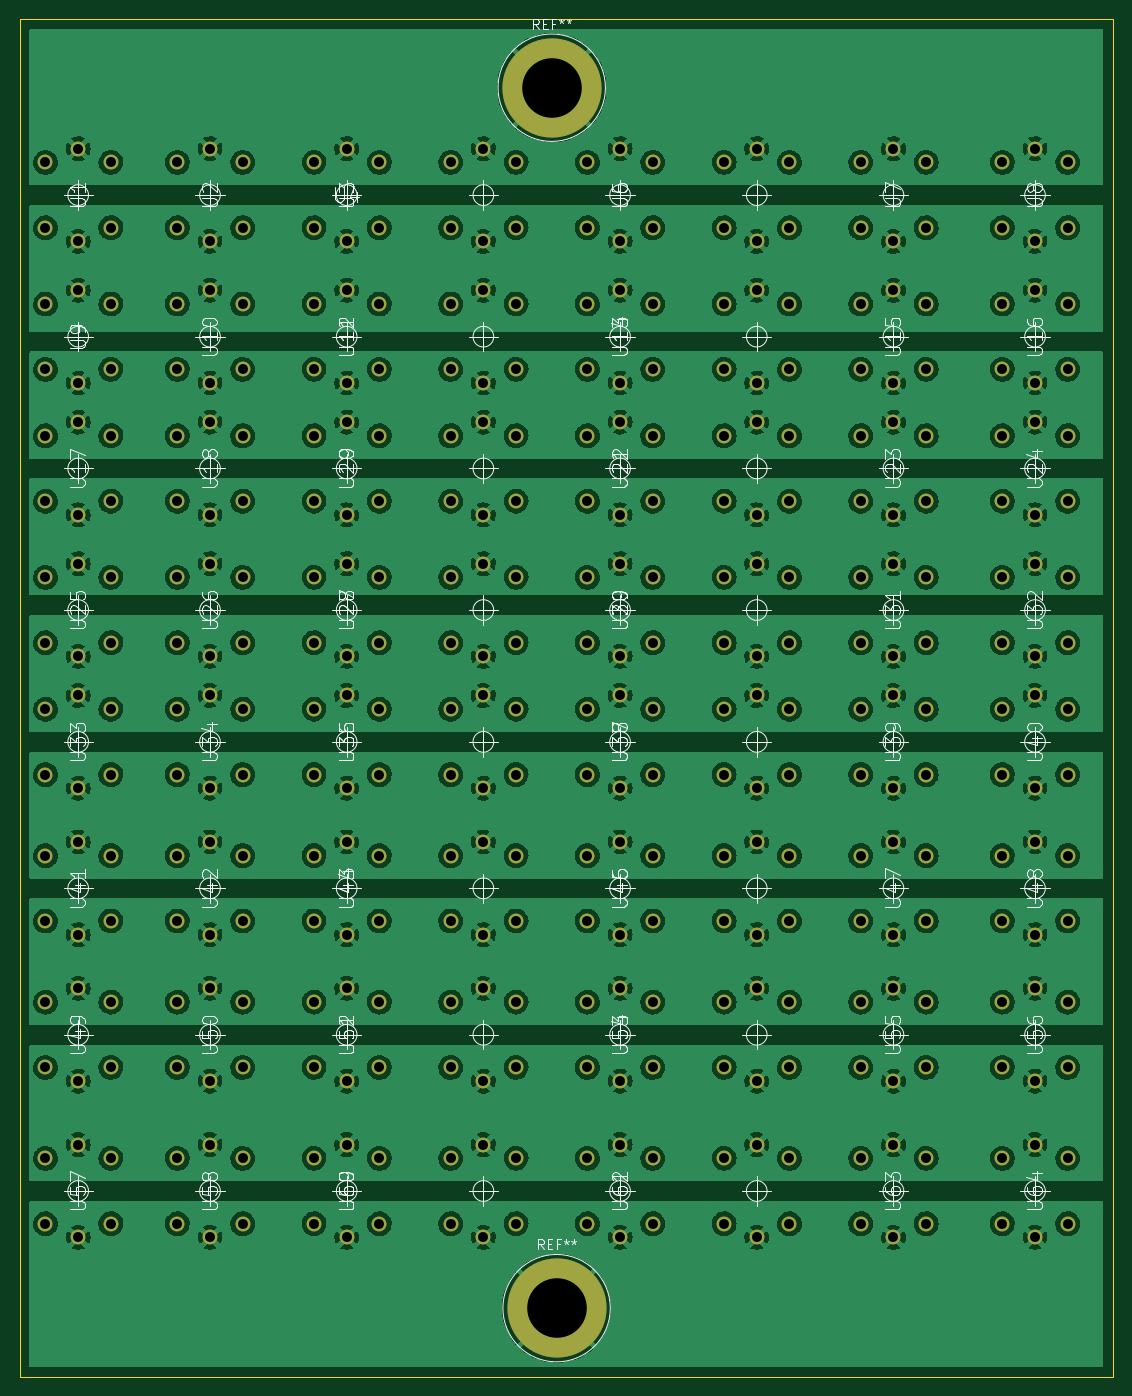
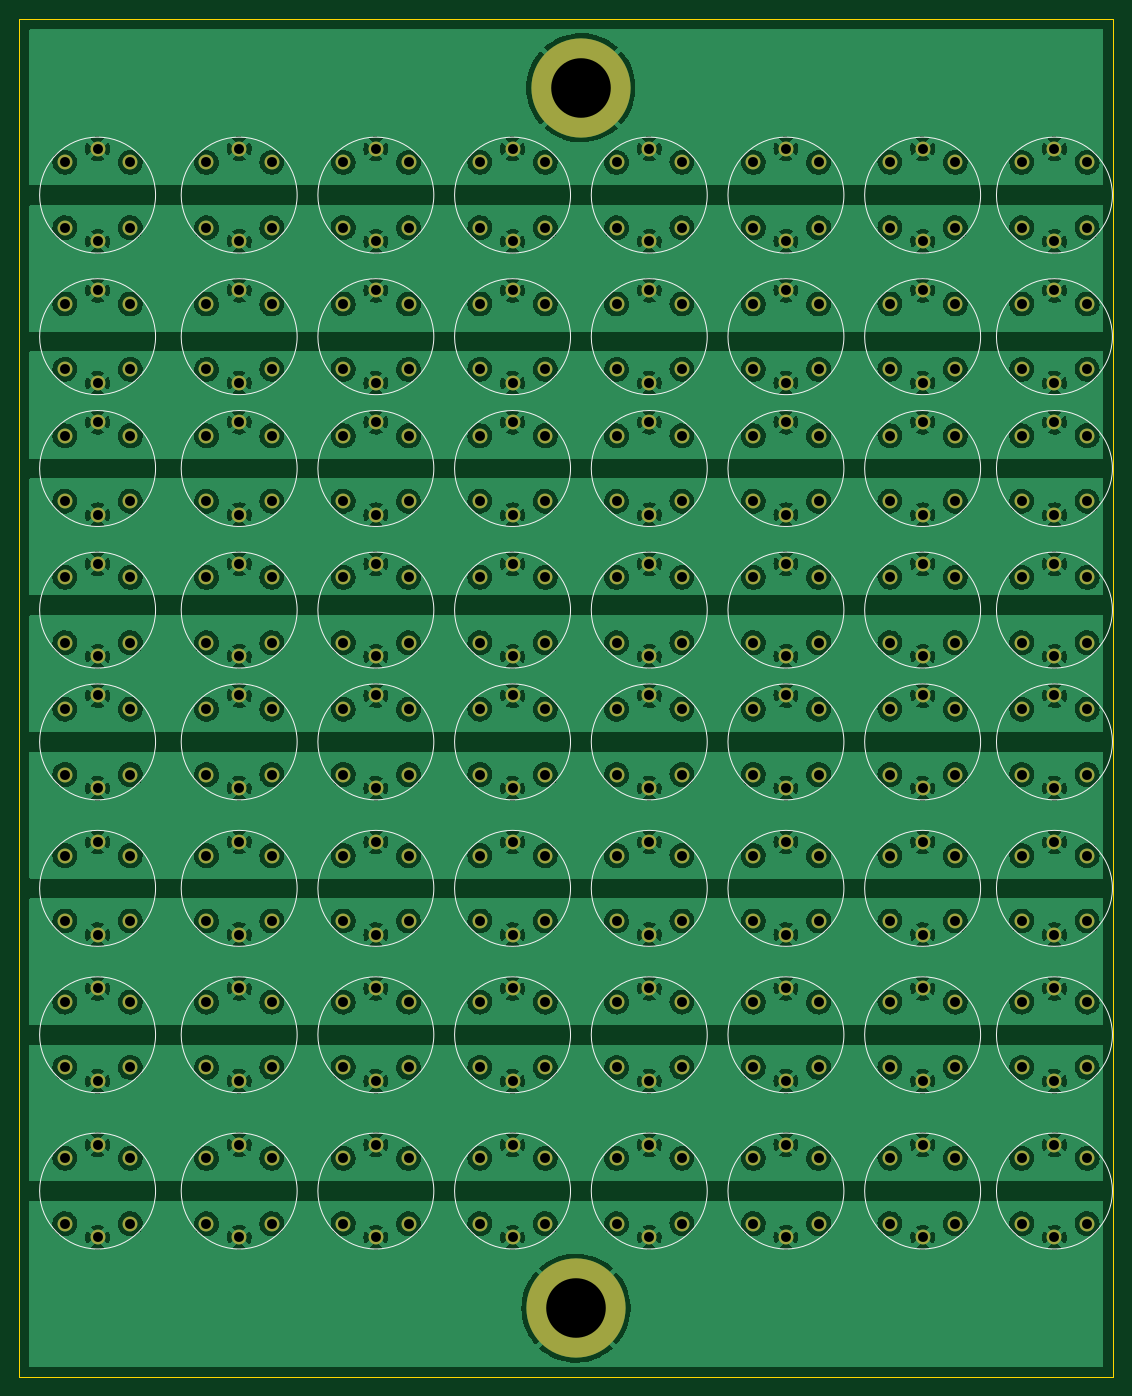
Circuit board: 11 layer files. Board 112.0 x 139.0 mm.
- bottom_copper: sensorburner-B_Cu.gbr (928322 bytes)
- bottom_mask: sensorburner-B_Mask.gbr (11121 bytes)
- paste: sensorburner-B_Paste.gbr (497 bytes)
- bottom_silk: sensorburner-B_Silkscreen.gbr (6071 bytes)
- outline: sensorburner-Edge_Cuts.gbr (667 bytes)
- top_copper: sensorburner-F_Cu.gbr (928322 bytes)
- top_mask: sensorburner-F_Mask.gbr (11121 bytes)
- paste: sensorburner-F_Paste.gbr (497 bytes)
- top_silk: sensorburner-F_Silkscreen.gbr (69568 bytes)
- drill: sensorburner-NPTH.drl (310 bytes)
- drill: sensorburner-PTH.drl (6572 bytes)

=== bottom_copper: sensorburner-B_Cu.gbr (928322 bytes, source omitted) ===
=== bottom_mask: sensorburner-B_Mask.gbr (11121 bytes, source omitted) ===
=== paste: sensorburner-B_Paste.gbr ===
%TF.GenerationSoftware,KiCad,Pcbnew,(5.99.0-10282-g296a9df530)*%
%TF.CreationDate,2021-08-12T07:58:25+00:00*%
%TF.ProjectId,sensorburner,73656e73-6f72-4627-9572-6e65722e6b69,rev?*%
%TF.SameCoordinates,Original*%
%TF.FileFunction,Paste,Bot*%
%TF.FilePolarity,Positive*%
%FSLAX46Y46*%
G04 Gerber Fmt 4.6, Leading zero omitted, Abs format (unit mm)*
G04 Created by KiCad (PCBNEW (5.99.0-10282-g296a9df530)) date 2021-08-12 07:58:25*
%MOMM*%
%LPD*%
G01*
G04 APERTURE LIST*
G04 APERTURE END LIST*
M02*

=== bottom_silk: sensorburner-B_Silkscreen.gbr (6071 bytes, source omitted) ===
=== outline: sensorburner-Edge_Cuts.gbr ===
%TF.GenerationSoftware,KiCad,Pcbnew,(5.99.0-10282-g296a9df530)*%
%TF.CreationDate,2021-08-12T07:58:26+00:00*%
%TF.ProjectId,sensorburner,73656e73-6f72-4627-9572-6e65722e6b69,rev?*%
%TF.SameCoordinates,Original*%
%TF.FileFunction,Profile,NP*%
%FSLAX46Y46*%
G04 Gerber Fmt 4.6, Leading zero omitted, Abs format (unit mm)*
G04 Created by KiCad (PCBNEW (5.99.0-10282-g296a9df530)) date 2021-08-12 07:58:26*
%MOMM*%
%LPD*%
G01*
G04 APERTURE LIST*
%TA.AperFunction,Profile*%
%ADD10C,0.100000*%
%TD*%
G04 APERTURE END LIST*
D10*
X112000000Y0D02*
X112000000Y-139000000D01*
X112000000Y0D02*
X0Y0D01*
X112000000Y-139000000D02*
X0Y-139000000D01*
X0Y-139000000D02*
X0Y0D01*
M02*

=== top_copper: sensorburner-F_Cu.gbr (928322 bytes, source omitted) ===
=== top_mask: sensorburner-F_Mask.gbr (11121 bytes, source omitted) ===
=== paste: sensorburner-F_Paste.gbr ===
%TF.GenerationSoftware,KiCad,Pcbnew,(5.99.0-10282-g296a9df530)*%
%TF.CreationDate,2021-08-12T07:58:25+00:00*%
%TF.ProjectId,sensorburner,73656e73-6f72-4627-9572-6e65722e6b69,rev?*%
%TF.SameCoordinates,Original*%
%TF.FileFunction,Paste,Top*%
%TF.FilePolarity,Positive*%
%FSLAX46Y46*%
G04 Gerber Fmt 4.6, Leading zero omitted, Abs format (unit mm)*
G04 Created by KiCad (PCBNEW (5.99.0-10282-g296a9df530)) date 2021-08-12 07:58:25*
%MOMM*%
%LPD*%
G01*
G04 APERTURE LIST*
G04 APERTURE END LIST*
M02*

=== top_silk: sensorburner-F_Silkscreen.gbr (69568 bytes, source omitted) ===
=== drill: sensorburner-NPTH.drl ===
M48
; DRILL file {KiCad (5.99.0-10282-g296a9df530)} date Thu Aug 12 07:58:29 2021
; FORMAT={-:-/ absolute / inch / decimal}
; #@! TF.CreationDate,2021-08-12T07:58:29+00:00
; #@! TF.GenerationSoftware,Kicad,Pcbnew,(5.99.0-10282-g296a9df530)
; #@! TF.FileFunction,NonPlated,1,2,NPTH
FMAT,2
INCH
%
G90
G05
T0
M30

=== drill: sensorburner-PTH.drl (6572 bytes, source omitted) ===
